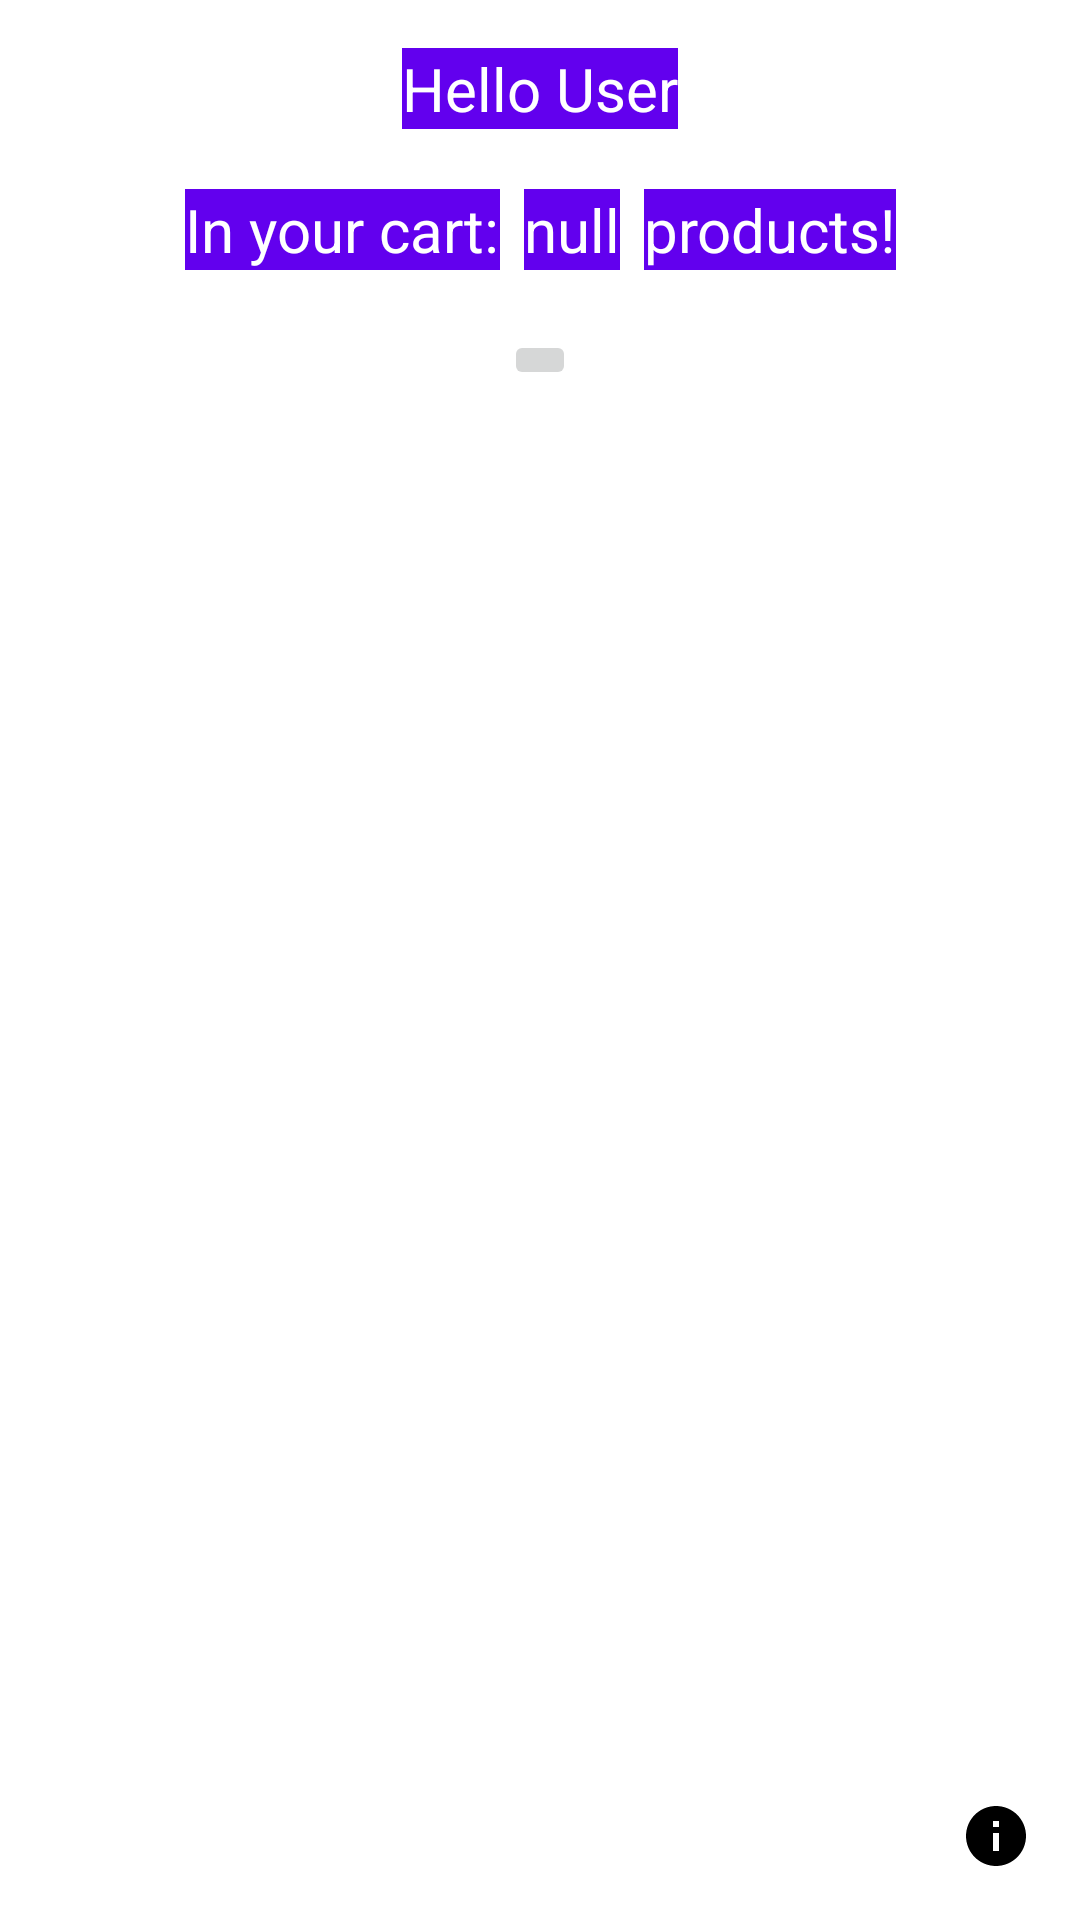

The Android layout XML behind this screen, and the referenced resources:
<!-- AndroidManifest.xml: application theme Theme.FoodBasket -->
<!-- res/layout/fragment_start.xml -->
<?xml version="1.0" encoding="utf-8"?>
<androidx.constraintlayout.widget.ConstraintLayout xmlns:android="http://schemas.android.com/apk/res/android"
    xmlns:app="http://schemas.android.com/apk/res-auto"
    xmlns:tools="http://schemas.android.com/tools"
    android:layout_width="match_parent"
    android:layout_height="match_parent"
    tools:context=".screens.start.StartFragment">


    <TextView
        android:id="@+id/hello_user_text"
        android:layout_width="wrap_content"
        android:layout_height="wrap_content"
        android:layout_margin="@dimen/app_margin"
        android:background="@color/design_default_color_primary"
        android:text="@string/hello_user_text"
        android:textColor="@color/white"
        android:textSize="@dimen/hello_text_size"
        app:layout_constraintEnd_toEndOf="parent"
        app:layout_constraintStart_toStartOf="parent"
        app:layout_constraintTop_toTopOf="parent" />

    <LinearLayout
        android:id="@+id/linear_start_fragment_counter"
        android:layout_width="wrap_content"
        android:layout_height="wrap_content"
        android:layout_margin="@dimen/app_margin"
        android:gravity="center"
        android:orientation="horizontal"
        app:layout_constraintEnd_toEndOf="parent"
        app:layout_constraintStart_toStartOf="parent"
        app:layout_constraintTop_toBottomOf="@+id/hello_user_text">

        <TextView
            android:id="@+id/counter_text"
            android:layout_width="wrap_content"
            android:layout_height="wrap_content"
            android:layout_margin="@dimen/start_margin"
            android:background="@color/design_default_color_primary"
            android:text="@string/start_counter_text"
            android:textColor="@color/white"
            android:textSize="@dimen/hello_text_size" />

        <TextView
            android:id="@+id/counter"
            android:layout_width="wrap_content"
            android:layout_height="wrap_content"
            android:layout_margin="@dimen/start_margin"
            android:autofillHints="@string/hints_counter"
            android:background="@color/design_default_color_primary"
            android:text="@string/start_counter"
            android:textColor="@color/white"
            android:textSize="@dimen/hello_text_size" />

        <TextView
            android:id="@+id/counter_end"
            android:layout_width="wrap_content"
            android:layout_height="wrap_content"
            android:layout_margin="@dimen/start_margin"
            android:background="@color/design_default_color_primary"
            android:text="@string/start_counter_end"
            android:textColor="@color/white"
            android:textSize="@dimen/hello_text_size" />

    </LinearLayout>

    <ImageButton
        android:id="@+id/btn_open_basket"
        android:layout_width="wrap_content"
        android:layout_height="wrap_content"
        android:layout_margin="@dimen/app_margin"
        android:contentDescription="@string/open_basket"
        android:src="@mipmap/open"
        app:layout_constraintEnd_toEndOf="parent"
        app:layout_constraintStart_toStartOf="parent"
        app:layout_constraintTop_toBottomOf="@id/linear_start_fragment_counter" />

    <ImageButton
        android:id="@+id/btn_about_the_app"
        android:layout_width="wrap_content"
        android:layout_height="wrap_content"
        android:layout_margin="@dimen/app_margin"
        android:background="@color/white"
        app:layout_constraintBottom_toBottomOf="parent"
        app:layout_constraintEnd_toEndOf="parent"
        android:src="@drawable/ic_baseline_info_24"
        android:contentDescription="@string/open_information" />


</androidx.constraintlayout.widget.ConstraintLayout>
<!-- resources referenced by this layout -->
<resources>
  <dimen name="app_margin">16dp</dimen>
  <dimen name="hello_text_size">20sp</dimen>
  <dimen name="start_margin">4dp</dimen>
  <!-- drawable ic_baseline_info_24 (drawable) -->
  <vector android:height="24dp" android:tint="#000000"
      android:viewportHeight="24"
      android:viewportWidth="24"
      android:width="24dp"
      xmlns:android="http://schemas.android.com/apk/res/android">
      <path android:fillColor="@color/white"
          android:pathData="M12,2C6.48,2 2,6.48 2,12s4.48,10 10,10 10,-4.48 10,-10S17.52,2 12,2zM13,17h-2v-6h2v6zM13,9h-2L11,7h2v2z"/>
  </vector>
  <string name="hello_user_text">Hello User</string>
  <string name="hints_counter">10</string>
  <string name="open_basket">Open basket</string>
  <string name="open_information">open information</string>
  <string name="start_counter">null</string>
  <string name="start_counter_end">products!</string>
  <string name="start_counter_text">In your cart:</string>
  <style name="Theme.FoodBasket" parent="Theme.MaterialComponents.DayNight.NoActionBar">
          
          <item name="colorPrimary">@color/purple_500</item>
          <item name="colorPrimaryVariant">@color/purple_700</item>
          <item name="colorOnPrimary">@color/white</item>
          
          <item name="colorSecondary">@color/teal_200</item>
          <item name="colorSecondaryVariant">@color/teal_700</item>
          <item name="colorOnSecondary">@color/black</item>
          
          <item name="android:statusBarColor" tools:targetApi="l">?attr/colorPrimaryVariant</item>
          
      </style>
  <!-- not gathered from this repository: default colours our renderer supplied (Android Studio template values) -->
  <color name="purple_500">#FF6200EE</color>
  <color name="purple_700">#FF3700B3</color>
  <color name="teal_200">#FF03DAC5</color>
  <color name="teal_700">#FF018786</color>
  <color name="black">#FF000000</color>
  <color name="white">#FFFFFFFF</color>
</resources>
